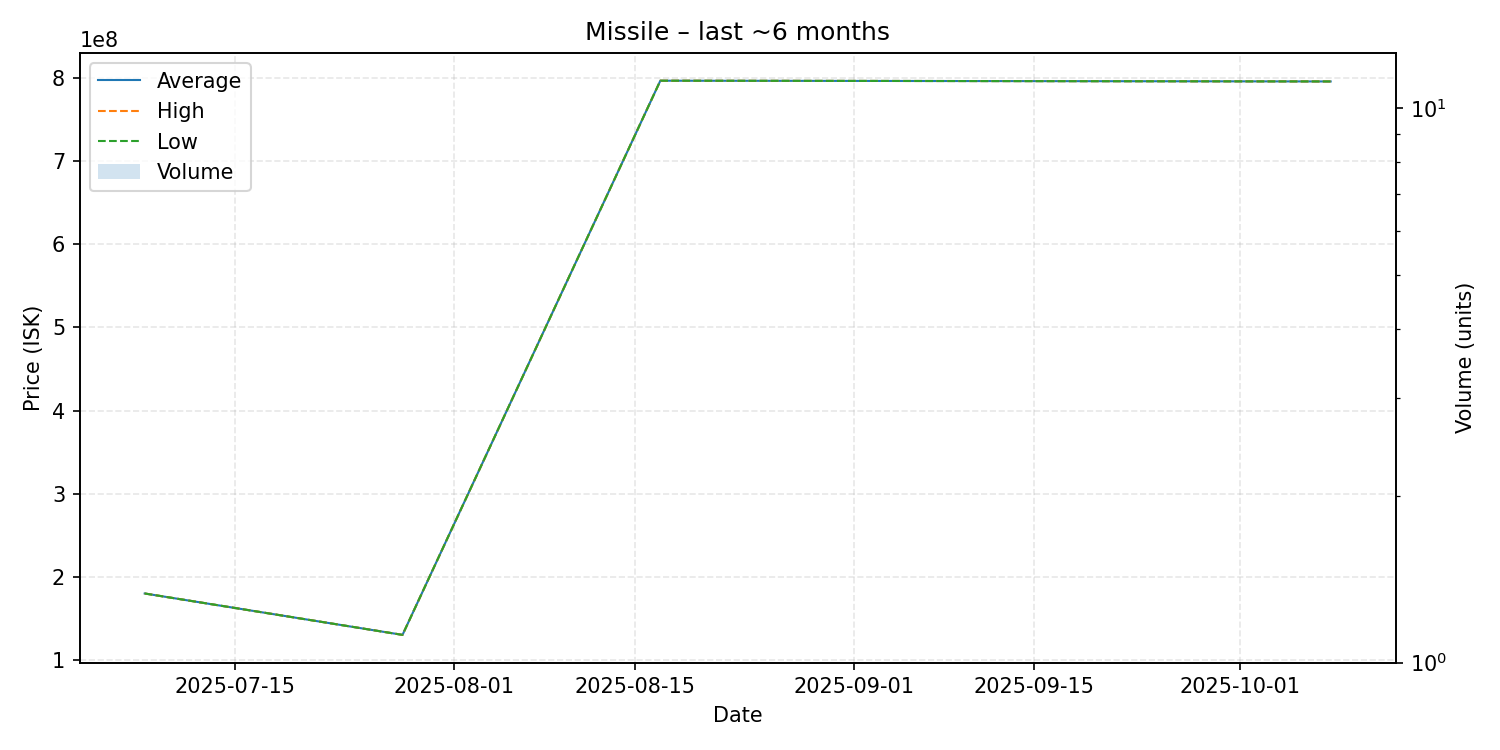

Values plotted in this chart, from the file beside it:
date, average, highest, lowest, order_count, volume
2025-07-08, 180000000, 180000000, 180000000, 1, 1
2025-07-28, 130200000, 130200000, 130200000, 1, 1
2025-08-17, 796900000, 796900000, 796900000, 1, 1
2025-10-08, 796000000, 796000000, 796000000, 1, 1
